Run: headless pygame with SDL's dummy video driver; simulated clock (each Clock.tick advances the game by its frame time, no real sleeping); random seed 0; keys injected as events and as key.get_pressed() state; no mouse input.
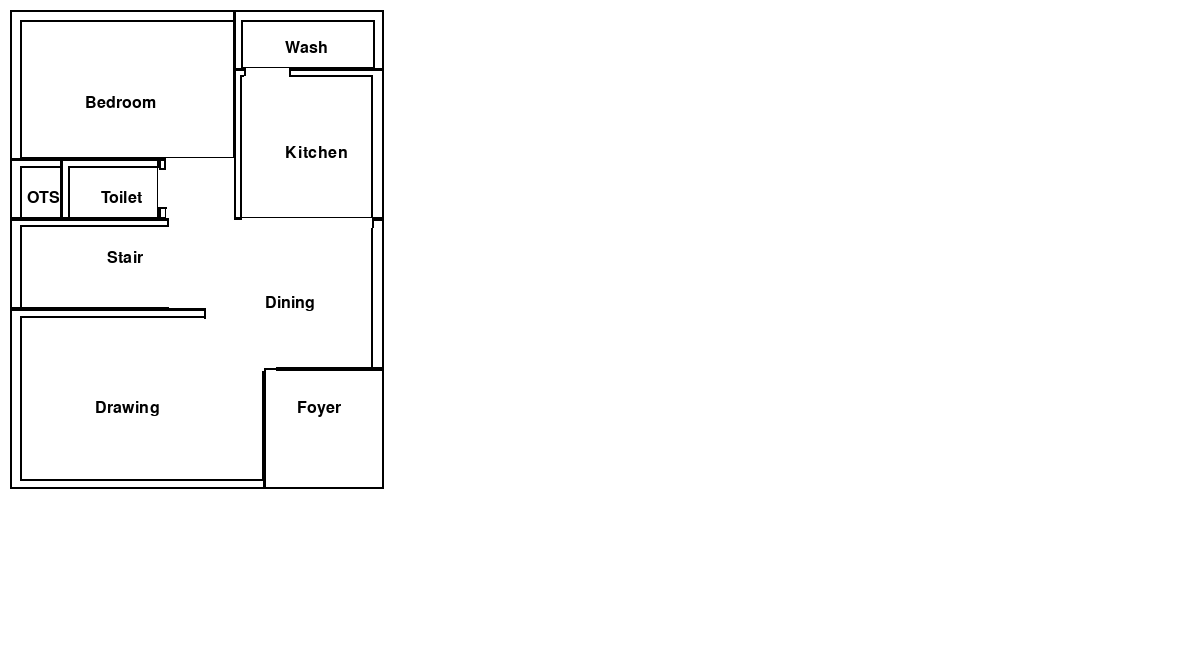
Frame 1 of 4 · flips 1–60 · no input
Frame 2 of 4 · flips 61–180 · tapped SPACE, RETURN · held RIGHT (→), D · screen unchanged from frame 1, image omitted
Frame 3 of 4 · flips 181–300 · held DOWN (↓), S · screen unchanged from frame 2, image omitted
Frame 4 of 4 · flips 301–420 · held LEFT (←), A, UP (↑), W · screen unchanged from frame 3, image omitted

The pygame program that drew these frames:

import pygame, sys
from pygame.locals import *
from pygame import *

pygame.init()
DISPLAY = pygame.display.set_mode((1200,650),0,32)
WHITE = (255,255,255)
Black = (0,0,0)
blue = (0,0,255)
DISPLAY.fill(WHITE)
x = 10
y = 10
scale = 15
pt1 = 0.7 * scale
pt2 = 0.4 * scale
len = 50 * scale
wid = 25 * scale
entdoor = 4 * scale
roomdoor= 3 * scale
toidoor = 2.6 * scale
font = pygame.font.SysFont(None, 24)
#bedroom:-
bedl = len * 0.2
bedw = wid * 0.60
bedx = x + bedw / 3
bedy = y + bedl / 2
pygame.draw.rect(DISPLAY, (0, 0,0), (x, y , bedw, bedl), 2)
bed = font.render('Bedroom', True, Black)
DISPLAY.blit(bed, (bedx, y+bedy))
# inner bedroom
pygame.draw.rect(DISPLAY, (0, 0,0), (x+pt1, y+pt1 , bedw-pt1+1, bedl-pt1), 2)
#wash area:-
washl = len * 0.08
washw = wid * 0.40
washx = x +bedw+ washw / 3
washy = y  + washl / 2
pygame.draw.rect(DISPLAY, (0, 0,0), (x+bedw-1, y , washw, washl), 2)
wash = font.render('Wash', True, Black)
DISPLAY.blit(wash, (washx, washy))
# inner wash
pygame.draw.rect(DISPLAY, (0, 0,0), (x+bedw+pt2, y+pt1 , washw-pt2-pt1+1, washl-pt1), 2)
# ots
otsl= len*0.08
otsw = wid*0.14
otsx=x +otsw/3
otsy=y + bedl +otsl/2
pygame.draw.rect(DISPLAY, (0, 0,0), (x , y+bedl-1 , otsw, otsl), 2)
foyer= font.render('OTS', True, Black)
DISPLAY.blit(foyer, (otsx, otsy)) 
# inner ots
pygame.draw.rect(DISPLAY, (0, 0,0), (x+pt1 , y+bedl+pt2 , otsw-pt1+1, otsl-pt2), 2)
# toilet:-
toil = len * 0.08
toiw = wid * 0.26
toix = x +otsw + toiw / 2-10
toiy =y + bedl + toil / 2
pygame.draw.rect(DISPLAY, (0, 0,0), (x+otsw-1 , y+bedl-1, toiw+1, toil), 2)
toilet = font.render('Toilet', True, Black)
DISPLAY.blit(toilet, (toix, toiy))
# inner toilet
pygame.draw.rect(DISPLAY, (0, 0,0), (x+otsw+pt2 , y+bedl+pt2, toiw-pt2+1, toil-pt2), 2)
# Empty:-
emtl = len * 0.08
emtw = wid * 0.12
emtx = x +otsw + emtw / 2-10
emty =y + bedl + emtl / 2
pygame.draw.rect(DISPLAY, (0, 0,0), (x+otsw+toiw-1 , y+bedl-1, emtw, emtl), 2)
toilet = font.render('', True, Black)
DISPLAY.blit(toilet, (emtx, emty))
# inner empty
pygame.draw.rect(DISPLAY, (0, 0,0), (x+otsw+toiw-1+pt2, y+bedl-1+pt2, emtw-pt2, emtl-pt2), 2)
#kitchen:-
kitl = len * 0.2
kitw = wid * 0.40
kitx = x+bedw + kitw / 3
kity = y+washl + kitl / 2
pygame.draw.rect(DISPLAY, (0, 0,0), (x+bedw-1, y+washl-1, kitw, kitl), 2)
Kitcehn = font.render('Kitchen', True, Black)
DISPLAY.blit(Kitcehn, (kitx, kity))
# inner kitchen
pygame.draw.rect(DISPLAY, (0, 0,0), (x+bedw-1+pt2, y+washl -1+pt2, kitw-pt2-pt1, kitl-pt2), 2)
#stairs:-
stal = len * 0.12   
staw = wid * 0.52
stax = x + staw / 2
stay = y+bedl+toil  + stal / 3
pygame.draw.rect(DISPLAY, (0, 0,0), (x, y+bedl+toil-1, staw, stal), 2)
stair = font.render('Stair', True, Black)
DISPLAY.blit(stair, (stax, stay))
# inner stair
pygame.draw.rect(DISPLAY, (0, 0,0), (x+pt1, y+bedl+toil-1+pt2, staw-pt1, stal-pt2), 2)
# dining
dinl = len * 0.2
dinw = wid * 0.48
dinx = x+staw + dinw / 3
diny = y+bedl+toil+ dinl / 2
pygame.draw.rect(DISPLAY, (0, 0,0), (x+staw-1, y+bedl+toil-1, dinw, dinl), 2)
din = font.render('Dining', True, Black)
DISPLAY.blit(din, (dinx, diny))
# inner dining
pygame.draw.rect(DISPLAY, (0, 0,0), (x+staw-1+pt2, y+bedl+toil-1+pt2, dinw-pt2-pt1, dinl-pt2), 2)
# drawing room
drawl = len * 0.24
draww = wid * 0.68
drawx = x + draww / 3
drawy = y+stal+toil  + bedl + drawl / 2
pygame.draw.rect(DISPLAY, (0, 0,0), (x , y+stal+toil+bedl-1, draww, drawl), 2)
draw= font.render('Drawing', True, Black)
DISPLAY.blit(draw, (drawx, drawy))  
# inner drawing
pygame.draw.rect(DISPLAY, (0, 0,0), (x+pt1 , y+stal+toil+bedl+pt2, draww-pt1, drawl-pt2-pt1+2), 2)
# foyer
foyl= len*0.16
foyw = wid*0.32
foyx=x + draww+toiw/3
foyy=y+kitl+dinl+washl +toil/2
pygame.draw.rect(DISPLAY, (0, 0,0), (x+draww-1 , y+kitl+dinl+washl-1 , foyw, foyl), 2)
foyer= font.render('Foyer', True, Black)
DISPLAY.blit(foyer, (foyx, foyy))  
# door
# dining coorectiong
pygame.draw.rect(DISPLAY, WHITE, (x+staw+1, y+bedl+toil-1+pt2+stal-pt2-1, staw/3, stal/1.55))
# dining
pygame.draw.rect(DISPLAY, WHITE, (x+staw-1, y+bedl+toil-1+dinl/1.5, dinw/2.5, dinl/2.8-1))
# foyer
pygame.draw.rect(DISPLAY, (0, 0,0), (x+draww-1 , y+kitl+dinl+washl-2 , foyw, foyl+1), 2)
# kitchen
pygame.draw.rect(DISPLAY, WHITE, (x+bedw-1+pt1, y+washl-1+kitl-1, kitw-2*pt1-1, pt1))
pygame.draw.rect(DISPLAY, Black, (x+bedw-1+pt1, y+washl-1+kitl-1, 2, pt1))
pygame.draw.rect(DISPLAY, Black, (x+bedw-1+pt1+kitw-2*pt1-1, y+washl-1+kitl-1, 2, pt1))
# wash area
pygame.draw.rect(DISPLAY, WHITE, (x+bedw-1+pt1, y+washl-2 , roomdoor, pt1))
pygame.draw.rect(DISPLAY, Black, (x+bedw-1+pt1, y+washl-2 , 2, pt1-2))
pygame.draw.rect(DISPLAY, Black, (x+bedw-1+pt1+roomdoor, y+washl-2 , 2, pt1-2))
# bedroom
pygame.draw.rect(DISPLAY, WHITE, (x+otsw+toiw+pt2 , y+bedl-2, emtw+23, toil))
pygame.draw.rect(DISPLAY, Black, (x+otsw+toiw-2+pt2 , y+bedl-2,2, pt1))
pygame.draw.rect(DISPLAY, Black, (x+otsw+toiw-2+pt2+3 , y+bedl-2+toil, 2, pt1-2))
# toilet
pygame.draw.rect(DISPLAY, WHITE, (x+otsw+toiw-2 , y+bedl-2+pt1, pt1, toidoor))
pygame.draw.rect(DISPLAY, Black, (x+otsw+toiw-1 , y+bedl-2+pt1, pt1-3, 2))
pygame.draw.rect(DISPLAY, Black, (x+otsw+toiw-1, y+bedl-2+pt1+toidoor, pt1-2, 2))
# entry to bed room
pygame.draw.rect(DISPLAY, WHITE, (x+otsw-1+toiw+pt1 , y+bedl-1+toil-1, toiw+1/4, stal))
# correction
pygame.draw.rect(DISPLAY, (0, 0,0), (x+bedw-1, y+washl-2+kitl, pt1-2, 2))
while True:
    for event in pygame.event.get():
        if event.type==QUIT:
            pygame.quit()
            sys.exit()
    pygame.display.update()
